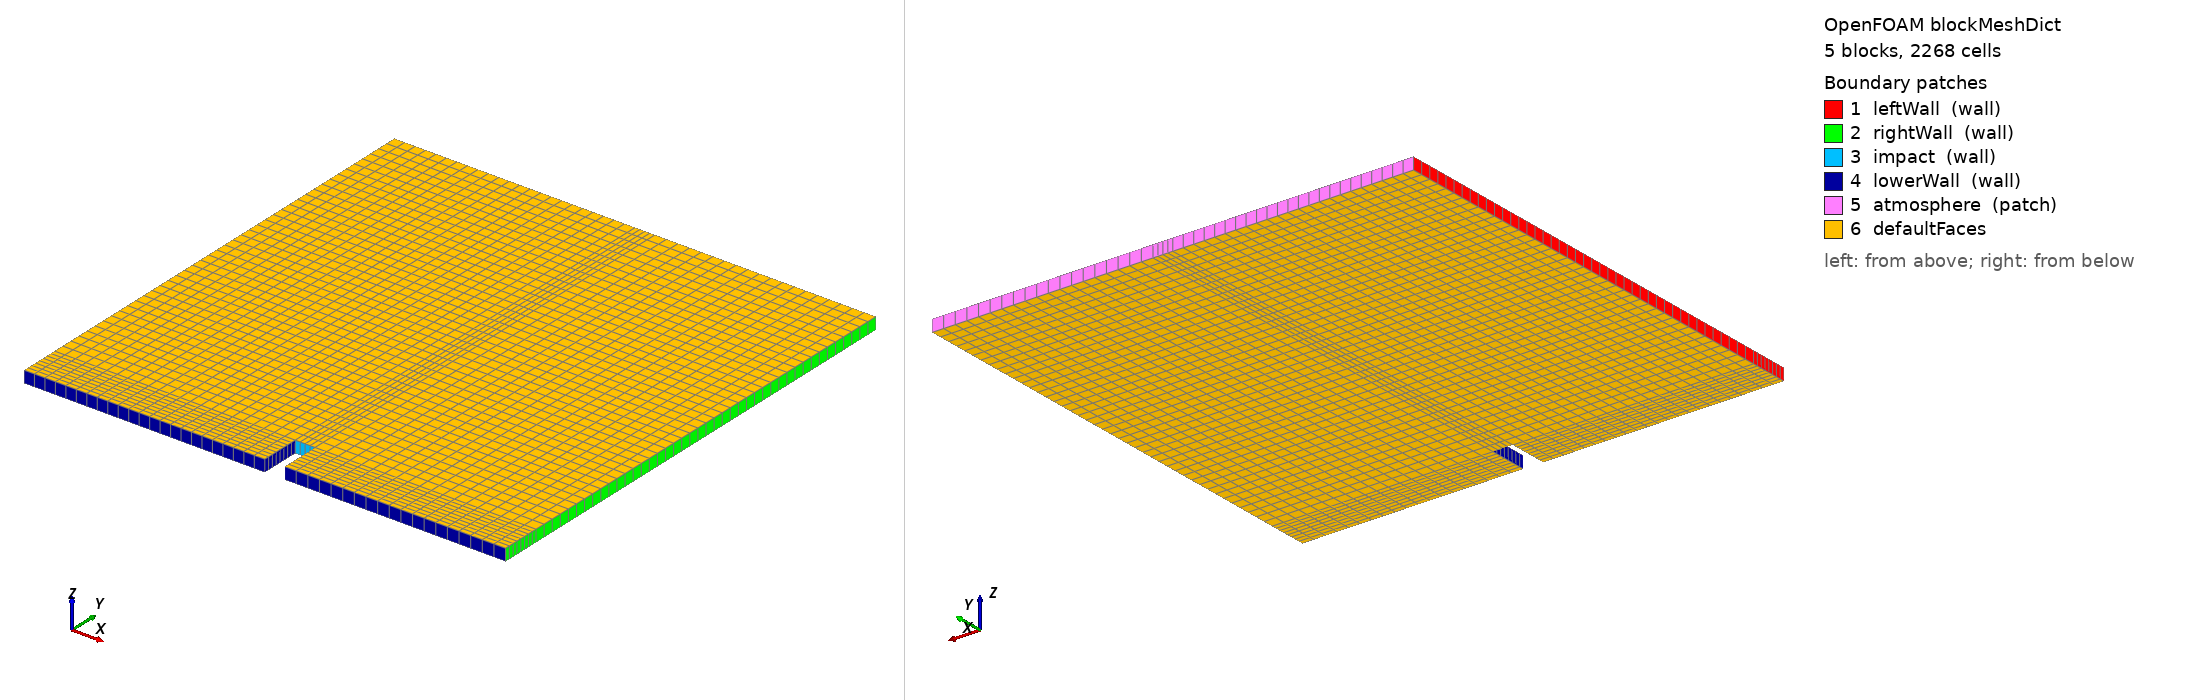

OpenFOAM case: the mesh blockMesh builds from blockMeshDict, 5 block(s), 2268 cells. Boundary patches (legend numbers): 1 leftWall (wall), 2 rightWall (wall), 3 impact (wall), 4 lowerWall (wall), 5 atmosphere (patch), 6 defaultFaces. Left view from above one corner, right view from below the opposite corner. Boundary conditions: 0 field file(s) under 0/; 0 of 6 drawn patches have an entry in a shipped field file.

=== system/blockMeshDict ===
/*--------------------------------*- C++ -*----------------------------------*\
  =========                 |
  \\      /  F ield         | OpenFOAM: The Open Source CFD Toolbox
   \\    /   O peration     | Website:  https://openfoam.org
    \\  /    A nd           | Version:  10
     \\/     M anipulation  |
\*---------------------------------------------------------------------------*/
FoamFile
{
    format      ascii;
    class       dictionary;
    object      blockMeshDict;
}
// * * * * * * * * * * * * * * * * * * * * * * * * * * * * * * * * * * * * * //

convertToMeters 0.146;

vertices
(
    (0 0 0)
    (2 0 0)
    (2.16438 0 0)
    (4 0 0)
    (0 0.32876 0)
    (2 0.32876 0)
    (2.16438 0.32876 0)
    (4 0.32876 0)
    (0 4 0)
    (2 4 0)
    (2.16438 4 0)
    (4 4 0)
    (0 0 0.1)
    (2 0 0.1)
    (2.16438 0 0.1)
    (4 0 0.1)
    (0 0.32876 0.1)
    (2 0.32876 0.1)
    (2.16438 0.32876 0.1)
    (4 0.32876 0.1)
    (0 4 0.1)
    (2 4 0.1)
    (2.16438 4 0.1)
    (4 4 0.1)
);

blocks
(
    hex (0 1 5 4 12 13 17 16) (23 8 1) simpleGrading (1 1 1)
    hex (2 3 7 6 14 15 19 18) (19 8 1) simpleGrading (1 1 1)
    hex (4 5 9 8 16 17 21 20) (23 42 1) simpleGrading (1 1 1)
    hex (5 6 10 9 17 18 22 21) (4 42 1) simpleGrading (1 1 1)
    hex (6 7 11 10 18 19 23 22) (19 42 1) simpleGrading (1 1 1)
);

defaultPatch
{
    type empty;
}

boundary
(
    leftWall
    {
        type wall;
        faces
        (
            (0 12 16 4)
            (4 16 20 8)
        );
    }
    rightWall
    {
        type wall;
        faces
        (
            (7 19 15 3)
            (11 23 19 7)
        );
    }
    impact
    {
    type wall;
        faces
        (
    (5 6 18 17)
    );
    }
    lowerWall
    {
        type wall;
        faces
        (
            (0 1 13 12)
            (1 5 17 13)
            (2 14 18 6)
            (2 3 15 14)
        );
    }
    atmosphere
    {
        type patch;
        faces
        (
            (8 20 21 9)
            (9 21 22 10)
            (10 22 23 11)
        );
    }
);


// ************************************************************************* //
